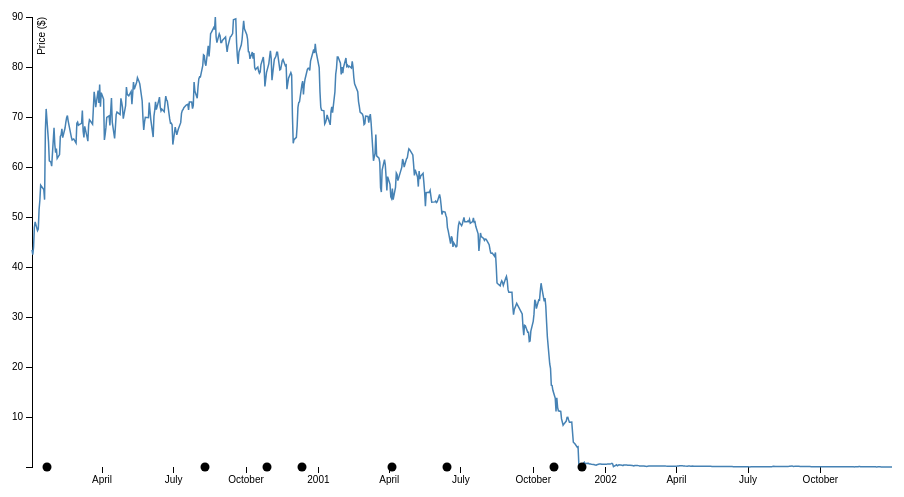
D3 v3 page, settled after 360 driven frames (6 s of simulated time); the page loaded 1 data file(s).



var margin = {top: 20, right: 50, bottom: 30, left: 50},
    width = 960 - margin.left - margin.right,
    height = 500 - margin.top - margin.bottom;

var parseDate = d3.time.format("%m-%d-%Y").parse,
    bisectDate = d3.bisector(function(d) { return d.date; }).left,
    formatValue = d3.format(",.2f"),
    formatCurrency = function(d) { return "$" + formatValue(d); };

var x = d3.time.scale()
    .range([0, width]);

var y = d3.scale.linear()
    .range([height, 0]);

var xAxis = d3.svg.axis()
    .scale(x)
    .orient("bottom");

var yAxis = d3.svg.axis()
    .scale(y)
    .orient("left");

var line = d3.svg.line()
    .x(function(d) { return x(d.date); })
    .y(function(d) { return y(d.close); });

var currText;

var svg = d3.select("body").append("svg")
    .attr("width", width + margin.left + margin.right)
    .attr("height", height + margin.top + margin.bottom)
  .append("g")
    .attr("transform", "translate(" + margin.left + "," + margin.top + ")");

d3.tsv("stockdata.tsv", function(error, data) {
  data.forEach(function(d) {
    d.date = parseDate(d.date);
    d.close = +d.close;
  });

  data.sort(function(a, b) {
    return a.date - b.date;
  });

  x.domain([data[0].date, data[data.length - 1].date]);
  y.domain(d3.extent(data, function(d) { return d.close; }));

  svg.append("g")
      .attr("class", "x axis")
      .attr("transform", "translate(0," + height + ")")
      .call(xAxis);

  svg.append("g")
      .attr("class", "y axis")
      .call(yAxis)
      .append("text")
      .attr("transform", "rotate(-90)")
      .attr("y", 6)
      .attr("dy", ".71em")
      .style("text-anchor", "end")
      .text("Price ($)");

  svg.append("path")
      .datum(data)
      .attr("class", "line")
      .attr("d", line);

  svg.append("circle")
      .attr("class", "c0")
      .attr("r", 4.5)
      .attr("cx", 15)
      .attr("cy", 450)
      .on("mouseover", function() { 
        var circle = d3.select(this);
        circle.attr("fill", "steelblue" );
        currText = svg.append("text")
          .attr("x", 15)
          .attr("y", 440)
          .text("Annual Analysts Meeting. Enron rolls out its Broadband plan. By end of day, stock rises 26%.");
        //d3.select(".text0").style("display", "block");
      })
      .on("mouseout", function() {
        var circle = d3.select(this);
        circle.attr("fill", "black" );
        currText.style("display", "none");
       // =d3.select(".text0").style("display", "none");
      });


  svg.append("circle")
      .attr("class", "c1")
      .attr("r", 4.5)
      .attr("cx", 173)
      .attr("cy", 450)
      .on("mouseover", function() { 
        var circle = d3.select(this);
        circle.attr("fill", "steelblue" );
        currText = svg.append("text")
          .attr("x", 15)
          .attr("y", 440)
          .text("Stock hits all-time high of $90.56. FERC orders an investigation in electricity prices in California.");
        //d3.select(".text0").style("display", "block");
      })
      .on("mouseout", function() {
        var circle = d3.select(this);
        circle.attr("fill", "black" );
        currText.style("display", "none");
       // =d3.select(".text0").style("display", "none");
      });

    svg.append("circle")
      .attr("class", "c2")
      .attr("r", 4.5)
      .attr("cx", 235)
      .attr("cy", 450)
      .on("mouseover", function() { 
        var circle = d3.select(this);
        circle.attr("fill", "steelblue" );
        currText = svg.append("text")
          .attr("x", 15)
          .attr("y", 440)
          .text("FERC investigation exonerates Enron for any wrongdoing in California.");
        //d3.select(".text0").style("display", "block");
      })
      .on("mouseout", function() {
        var circle = d3.select(this);
        circle.attr("fill", "black" );
        currText.style("display", "none");
       // =d3.select(".text0").style("display", "none");
      });

    svg.append("circle")
      .attr("r", 4.5)
      .attr("cx", 270)
      .attr("cy", 450)
      .on("mouseover", function() { 
        var circle = d3.select(this);
        circle.attr("fill", "steelblue" );
        currText = svg.append("text")
          .attr("x", 15)
          .attr("y", 440)
          .text("Enron announces that COO Jeffrey Skilling will take over as CEO. Kenneth Lay will remain as chairman");
        //d3.select(".text0").style("display", "block");
      })
      .on("mouseout", function() {
        var circle = d3.select(this);
        circle.attr("fill", "black" );
        currText.style("display", "none");
       // =d3.select(".text0").style("display", "none");
      });

    svg.append("circle")
      .attr("r", 4.5)
      .attr("cx", 360)
      .attr("cy", 450)
      .on("mouseover", function() { 
        var circle = d3.select(this);
        circle.attr("fill", "steelblue" );
        currText = svg.append("text")
          .attr("x", 15)
          .attr("y", 440)
          .text("False or Misleading Filings with the SEC.");
        //d3.select(".text0").style("display", "block");
      })
      .on("mouseout", function() {
        var circle = d3.select(this);
        circle.attr("fill", "black" );
        currText.style("display", "none");
       // =d3.select(".text0").style("display", "none");
      });

    svg.append("circle")
      .attr("r", 4.5)
      .attr("cx", 415)
      .attr("cy", 450)
      .on("mouseover", function() { 
        var circle = d3.select(this);
        circle.attr("fill", "steelblue" );
        currText = svg.append("text")
          .attr("x", 15)
          .attr("y", 440)
          .text("FERC finally institutes price caps. The California energy crisis ends. ");
        //d3.select(".text0").style("display", "block");
      })
      .on("mouseout", function() {
        var circle = d3.select(this);
        circle.attr("fill", "black" );
        currText.style("display", "none");
       // =d3.select(".text0").style("display", "none");
      });

    svg.append("circle")
      .attr("r", 4.5)
      .attr("cx", 522)
      .attr("cy", 450)
      .on("mouseover", function() { 
        var circle = d3.select(this);
        circle.attr("fill", "steelblue" );
        currText = svg.append("text")
          .attr("x", 15)
          .attr("y", 440)
          .text("Enron announces the SEC inquiry has been upgraded to a formal investigation.");
        //d3.select(".text0").style("display", "block");
      })
      .on("mouseout", function() {
        var circle = d3.select(this);
        circle.attr("fill", "black" );
        currText.style("display", "none");
       // =d3.select(".text0").style("display", "none");
      });

    svg.append("circle")
      .attr("r", 4.5)
      .attr("cx", 550)
      .attr("cy", 450)
      .on("mouseover", function() { 
        var circle = d3.select(this);
        circle.attr("fill", "steelblue" );
        currText = svg.append("text")
          .attr("x", 15)
          .attr("y", 440)
          .text("Enron files for Chapter 11 bankruptcy protection, at the time the largest bankruptcy in US history. ");
        //d3.select(".text0").style("display", "block");
      })
      .on("mouseout", function() {
        var circle = d3.select(this);
        circle.attr("fill", "black" );
        currText.style("display", "none");
       // =d3.select(".text0").style("display", "none");
      });

  var focus = svg.append("g")
      .attr("class", "focus")
      .style("display", "none");

  focus.append("circle")
      .attr("r", 4.5);

  focus.append("rect")
      .attr("y", -(2*(height + margin.top + margin.bottom))/2)
      .attr("width", .5)
      .attr("height", 2*(height + margin.top + margin.bottom)); 

  focus.append("text")
      .attr("x", 9)
      .attr("dy", ".35em");

  svg.append("rect")
      .attr("class", "overlay")
      .attr("width", width)
      .attr("height", height)
      .on("mouseover", function() { focus.style("display", null); })
      .on("mouseout", function() { focus.style("display", "none"); })
      .on("mousemove", mousemove);

  function mousemove() {
    var x0 = x.invert(d3.mouse(this)[0]),
        i = bisectDate(data, x0, 1),
        d0 = data[i - 1],
        d1 = data[i],
        d = x0 - d0.date > d1.date - x0 ? d1 : d0;
    focus.attr("transform", "translate(" + x(d.date) + "," + y(d.close) + ")");
    focus.select("text").text(getDate(d.date) + " "+ formatCurrency(d.close));
  }

  function getDate(date){
    var day = date.getDate(),
        month = date.getMonth() +1,
        year = date.getFullYear();
    return month +"-"+day+"-"+year ;
  }

});



### data: stockdata.tsv
date	close
01-03-2000	43.44
01-04-2000	42.5
01-05-2000	44
01-06-2000	47.94
01-07-2000	49.06
01-10-2000	47.31
01-11-2000	47.63
01-12-2000	51.5
01-13-2000	53.38
01-14-2000	56.38
01-18-2000	55.5
01-19-2000	53.5
01-20-2000	67.25
01-21-2000	71.63
01-24-2000	65
01-25-2000	61.25
01-26-2000	61.13
01-27-2000	61
01-28-2000	60.19
01-31-2000	67.88
02-01-2000	64.5
02-02-2000	62.88
02-03-2000	63.69
02-04-2000	61.75
02-07-2000	62.5
02-08-2000	66.13
02-09-2000	66.44
02-10-2000	67.63
02-11-2000	65.88
02-14-2000	67.81
02-15-2000	68.94
02-16-2000	69.88
02-17-2000	70.31
02-18-2000	69.19
02-22-2000	66
02-23-2000	65.44
02-24-2000	65.56
02-25-2000	65.63
02-28-2000	64.81
02-29-2000	68.75
03-01-2000	69
03-02-2000	68.38
03-03-2000	68.5
03-06-2000	68.75
03-07-2000	71.31
03-08-2000	67.19
03-09-2000	65.94
03-10-2000	68.13
03-13-2000	66
03-14-2000	65.19
03-15-2000	68.44
03-16-2000	69.44
03-17-2000	69.25
03-20-2000	68.56
03-21-2000	71.75
03-22-2000	75.06
03-23-2000	73.75
03-24-2000	72
03-27-2000	75.31
03-28-2000	72.81
... 691 more rows